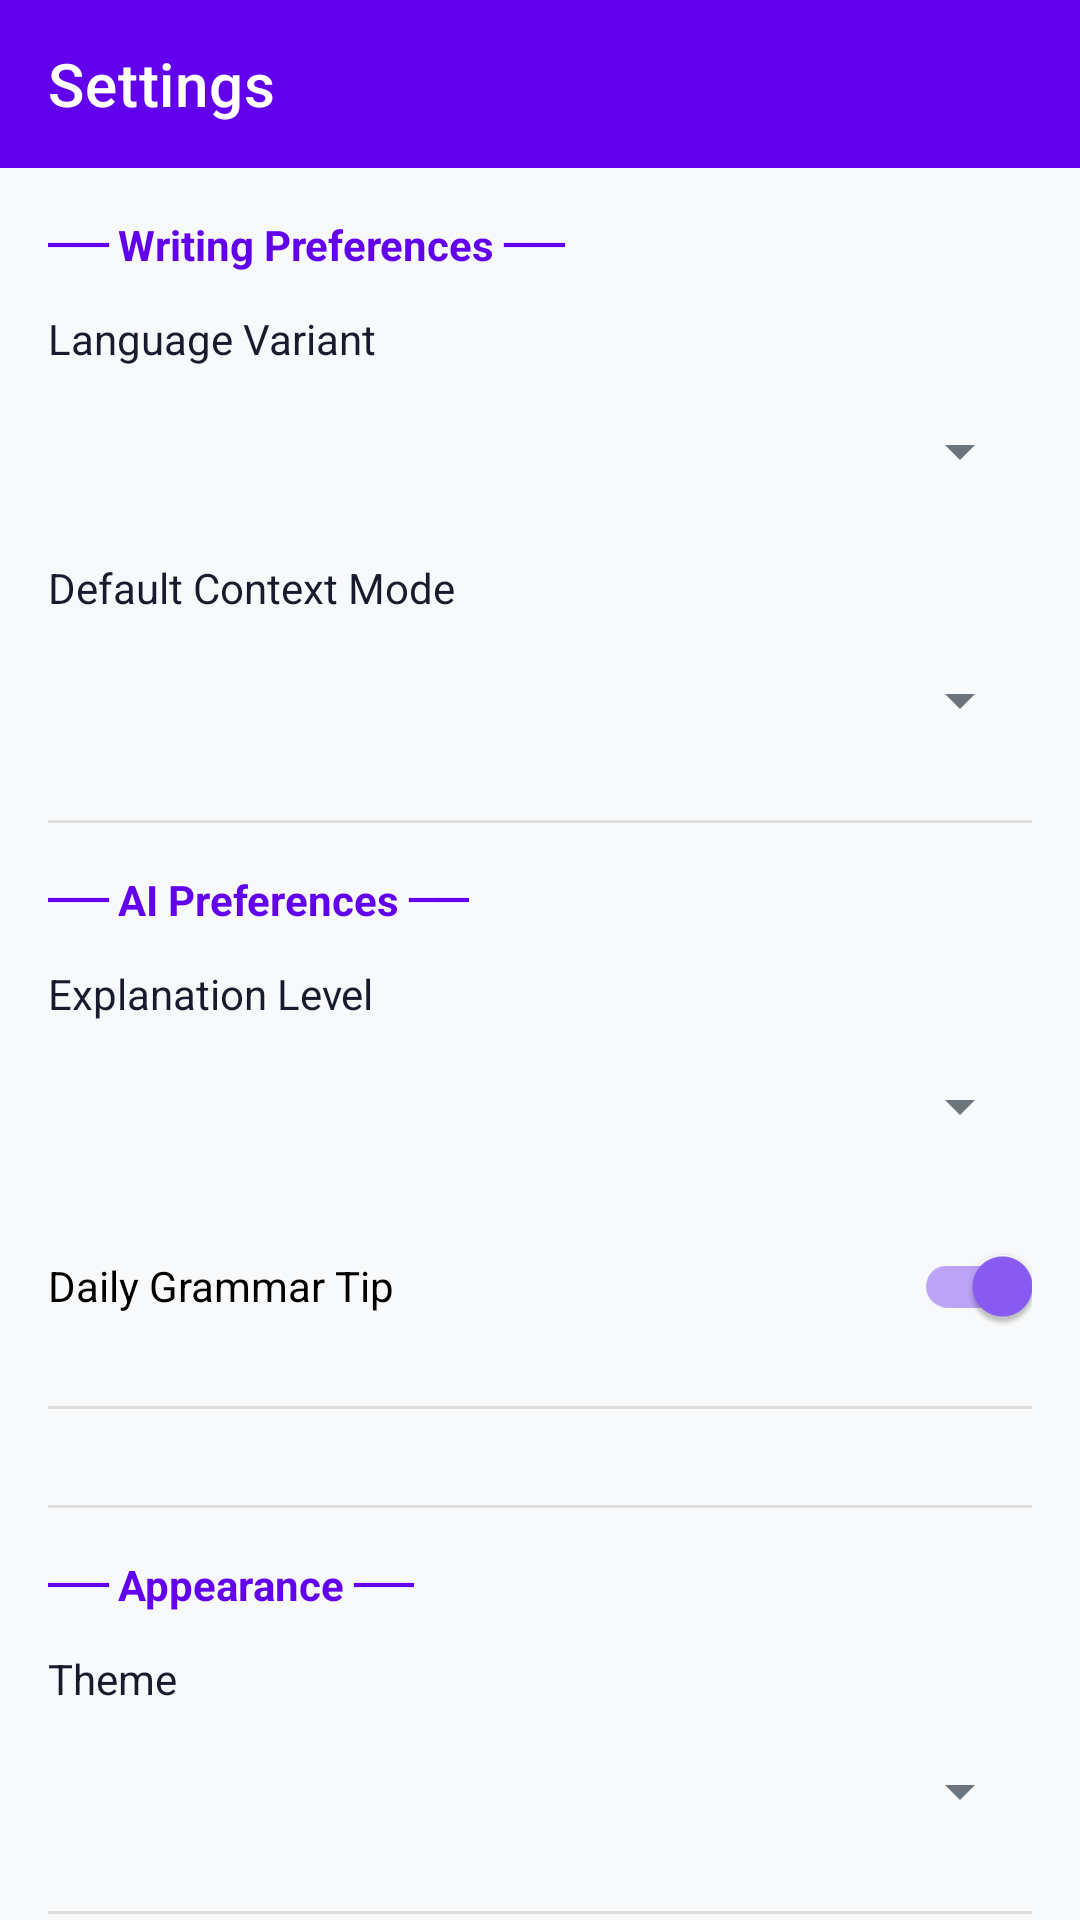

Here is an Android app screen rendered from its layout file. Give the layout XML and the strings, colors and styles it references.
<!-- AndroidManifest.xml: application theme Theme.GrammarHelper -->
<!-- res/layout/activity_settings.xml -->
<?xml version="1.0" encoding="utf-8"?>
<LinearLayout xmlns:android="http://schemas.android.com/apk/res/android"
    xmlns:app="http://schemas.android.com/apk/res-auto"
    android:layout_width="match_parent"
    android:layout_height="match_parent"
    android:orientation="vertical"
    android:background="@color/surface">

    <androidx.appcompat.widget.Toolbar
        android:id="@+id/settingsToolbar"
        android:layout_width="match_parent"
        android:layout_height="?attr/actionBarSize"
        android:background="@color/primary"
        android:theme="@style/ThemeOverlay.AppCompat.Dark.ActionBar"
        app:title="Settings"
        app:titleTextColor="@color/white" />

    <androidx.core.widget.NestedScrollView
        android:layout_width="match_parent"
        android:layout_height="match_parent">

        <LinearLayout
            android:layout_width="match_parent"
            android:layout_height="wrap_content"
            android:orientation="vertical"
            android:padding="16dp">

            
            <TextView
                android:layout_width="wrap_content"
                android:layout_height="wrap_content"
                android:text="── Writing Preferences ──"
                android:textColor="@color/primary"
                android:textStyle="bold"
                android:textSize="14sp" />

            <TextView
                android:layout_width="wrap_content"
                android:layout_height="wrap_content"
                android:layout_marginTop="12dp"
                android:text="Language Variant"
                android:textColor="@color/text_primary" />

            <Spinner
                android:id="@+id/spinnerLanguage"
                android:layout_width="match_parent"
                android:layout_height="48dp"
                android:layout_marginTop="4dp" />

            <TextView
                android:layout_width="wrap_content"
                android:layout_height="wrap_content"
                android:layout_marginTop="12dp"
                android:text="Default Context Mode"
                android:textColor="@color/text_primary" />

            <Spinner
                android:id="@+id/spinnerDefaultMode"
                android:layout_width="match_parent"
                android:layout_height="48dp"
                android:layout_marginTop="4dp" />

            <View
                android:layout_width="match_parent"
                android:layout_height="1dp"
                android:layout_marginVertical="16dp"
                android:background="#DDDDDD" />

            
            <TextView
                android:layout_width="wrap_content"
                android:layout_height="wrap_content"
                android:text="── AI Preferences ──"
                android:textColor="@color/primary"
                android:textStyle="bold"
                android:textSize="14sp" />

            <TextView
                android:layout_width="wrap_content"
                android:layout_height="wrap_content"
                android:layout_marginTop="12dp"
                android:text="Explanation Level"
                android:textColor="@color/text_primary" />

            <Spinner
                android:id="@+id/spinnerLevel"
                android:layout_width="match_parent"
                android:layout_height="48dp"
                android:layout_marginTop="4dp" />

            <com.google.android.material.switchmaterial.SwitchMaterial
                android:id="@+id/switchDailyTip"
                android:layout_width="match_parent"
                android:layout_height="wrap_content"
                android:layout_marginTop="12dp"
                android:text="Daily Grammar Tip"
                android:checked="true" />

            <View
                android:layout_width="match_parent"
                android:layout_height="1dp"
                android:layout_marginVertical="16dp"
                android:background="#DDDDDD" />


            <View
                android:layout_width="match_parent"
                android:layout_height="1dp"
                android:layout_marginVertical="16dp"
                android:background="#DDDDDD" />

            
            <TextView
                android:layout_width="wrap_content"
                android:layout_height="wrap_content"
                android:text="── Appearance ──"
                android:textColor="@color/primary"
                android:textStyle="bold"
                android:textSize="14sp" />

            <TextView
                android:layout_width="wrap_content"
                android:layout_height="wrap_content"
                android:layout_marginTop="12dp"
                android:text="Theme"
                android:textColor="@color/text_primary" />

            <Spinner
                android:id="@+id/spinnerTheme"
                android:layout_width="match_parent"
                android:layout_height="48dp"
                android:layout_marginTop="4dp" />

            <View
                android:layout_width="match_parent"
                android:layout_height="1dp"
                android:layout_marginVertical="16dp"
                android:background="#DDDDDD" />

            
            <TextView
                android:layout_width="wrap_content"
                android:layout_height="wrap_content"
                android:text="── Data &amp; Privacy ──"
                android:textColor="@color/primary"
                android:textStyle="bold"
                android:textSize="14sp" />

            <Button
                android:id="@+id/btnClearHistory"
                style="@style/Widget.MaterialComponents.Button.OutlinedButton"
                android:layout_width="match_parent"
                android:layout_height="wrap_content"
                android:layout_marginTop="12dp"
                android:text="Clear Chat History"
                android:textColor="@color/error_red" />

            <Button
                android:id="@+id/btnClearErrors"
                style="@style/Widget.MaterialComponents.Button.OutlinedButton"
                android:layout_width="match_parent"
                android:layout_height="wrap_content"
                android:layout_marginTop="8dp"
                android:text="Clear Error Log"
                android:textColor="@color/error_red" />



            <View
                android:layout_width="match_parent"
                android:layout_height="1dp"
                android:layout_marginVertical="16dp"
                android:background="#DDDDDD" />

            
            <TextView
                android:layout_width="wrap_content"
                android:layout_height="wrap_content"
                android:text="── Account ──"
                android:textColor="@color/primary"
                android:textStyle="bold"
                android:textSize="14sp" />

            <com.google.android.material.button.MaterialButton
                android:id="@+id/btnLogout"
                android:layout_width="match_parent"
                android:layout_height="60dp"
                android:layout_marginTop="12dp"
                android:text="Log Out"
                android:textColor="@android:color/white"
                app:backgroundTint="@color/error_red"
                app:cornerRadius="12dp" />

            <View
                android:layout_width="match_parent"
                android:layout_height="1dp"
                android:layout_marginVertical="16dp"
                android:background="#DDDDDD" />

            
            <TextView
                android:layout_width="wrap_content"
                android:layout_height="wrap_content"
                android:text="── About ──"
                android:textColor="@color/primary"
                android:textStyle="bold"
                android:textSize="14sp" />

            <TextView
                android:layout_width="wrap_content"
                android:layout_height="wrap_content"
                android:layout_marginTop="8dp"
                android:text="Version: 1.0.0 | Group 20 | 2026"
                android:textColor="@color/text_secondary" />

            <Space
                android:layout_width="match_parent"
                android:layout_height="32dp" />

        </LinearLayout>
    </androidx.core.widget.NestedScrollView>

</LinearLayout>
<!-- resources referenced by this layout -->
<resources>
  <color name="error_red">#DC2626</color>
  <color name="primary">#6200EE</color>
  <color name="surface">#F8F9FA</color>
  <color name="text_primary">#1A1A2E</color>
  <color name="text_secondary">#6C757D</color>
  <color name="white">#FFFFFFFF</color>
  <style name="Theme.GrammarHelper" parent="Theme.MaterialComponents.DayNight.DarkActionBar">
          
          <item name="colorPrimary">@color/purple_500</item>
          <item name="colorPrimaryVariant">@color/purple_700</item>
          <item name="colorOnPrimary">@color/white</item>
          <item name="colorSecondary">@color/teal_200</item>
          <item name="colorSecondaryVariant">@color/teal_700</item>
          <item name="colorOnSecondary">@color/black</item>
  
          
          <item name="android:colorBackground">@color/light_background</item>
          <item name="android:windowBackground">@color/light_background</item>
  
          
          <item name="colorSurface">@color/light_surface</item>
          <item name="colorOnSurface">@color/light_primary_text</item>
  
          
          <item name="android:textColorPrimary">@color/light_primary_text</item>
          <item name="android:textColorSecondary">@color/light_secondary_text</item>
          <item name="android:textColorHint">@color/light_hint</item>
  
          
          <item name="android:statusBarColor">?attr/colorPrimaryVariant</item>
  
          
          <item name="windowActionBar">false</item>
          <item name="windowNoTitle">true</item>
  
          
          <item name="colorControlActivated">@color/engagement_purple</item>
      </style>
  <color name="purple_500">#6200EE</color>
  <color name="purple_700">#3700B3</color>
  <color name="teal_200">#03DAC5</color>
  <color name="teal_700">#018786</color>
  <color name="black">#FF000000</color>
  <color name="light_background">#FFFFFF</color>
  <color name="light_surface">#F8F9FA</color>
  <color name="light_primary_text">#1A1A2E</color>
  <color name="light_secondary_text">#6C757D</color>
  <color name="light_hint">#9E9E9E</color>
  <color name="engagement_purple">#8B5CF6</color>
</resources>
